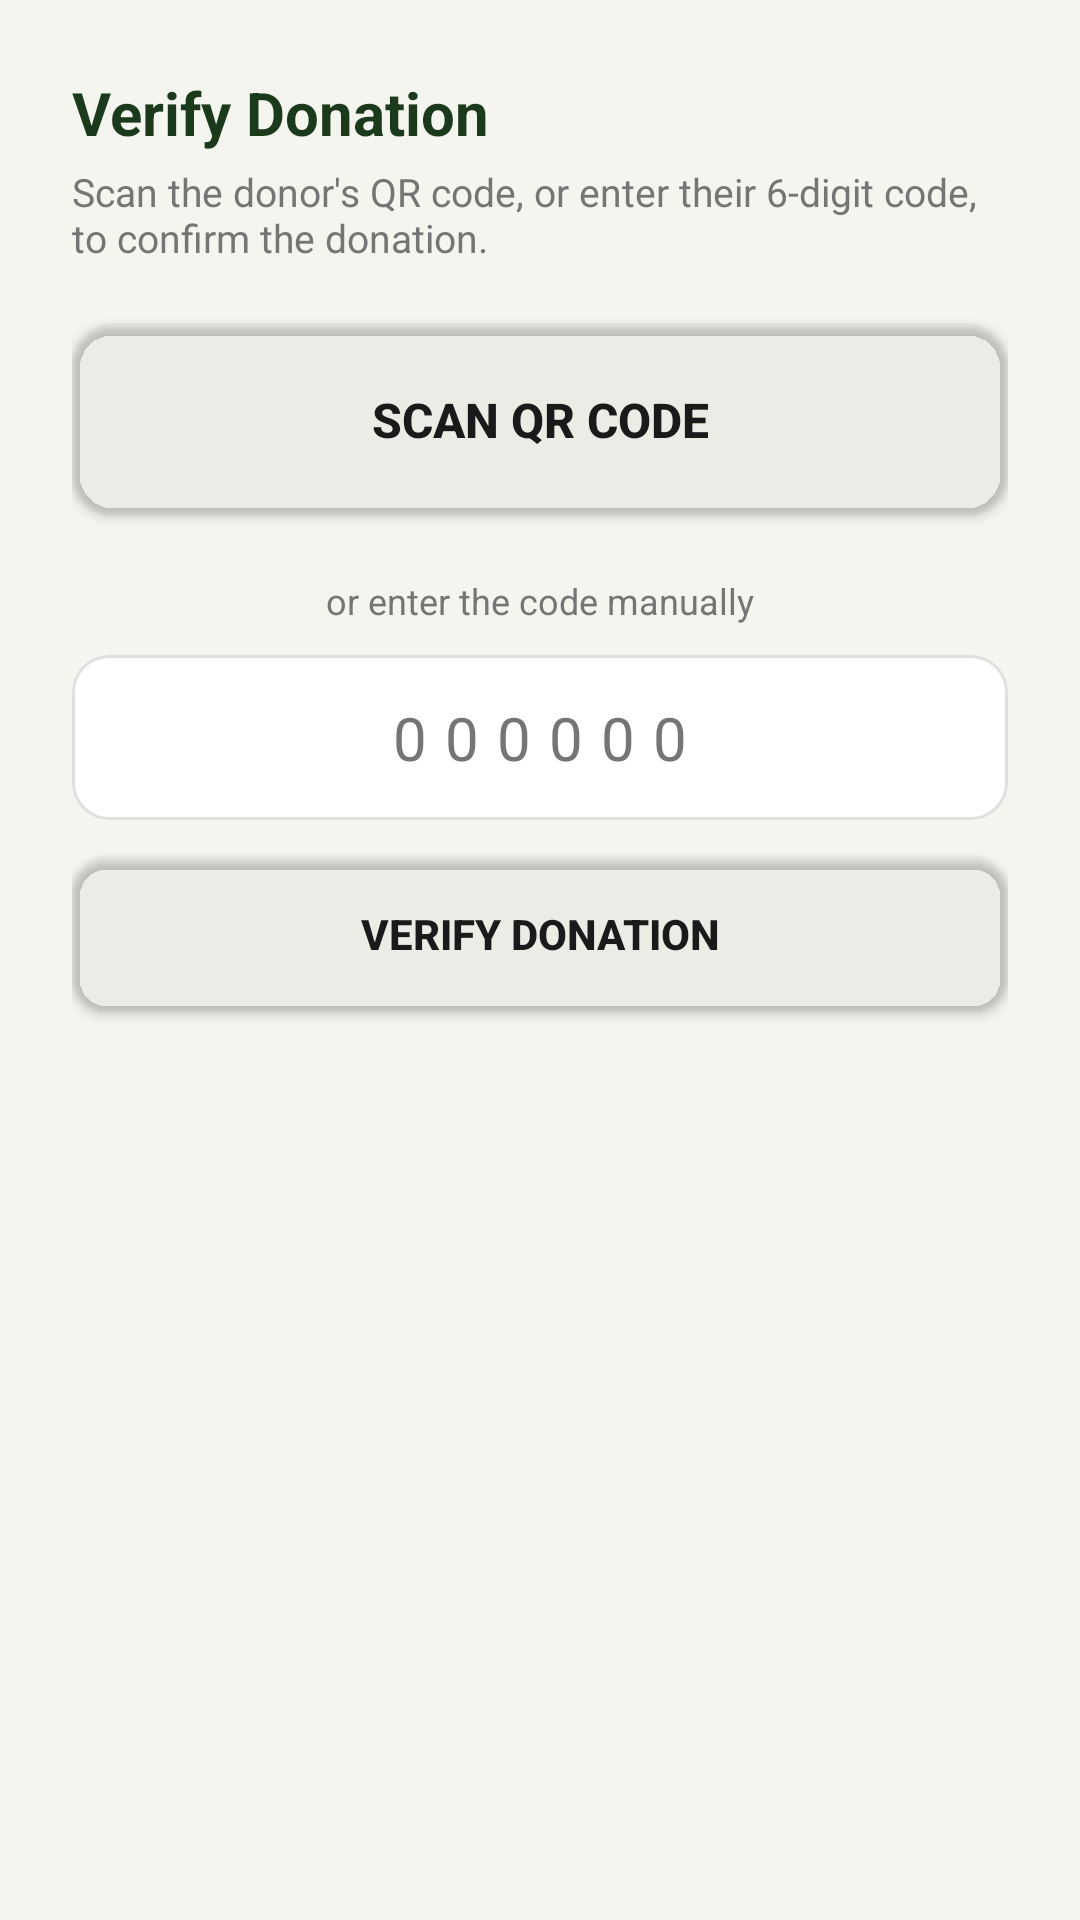

Reconstruct the res/layout file that produces this screen, plus the resources it refers to.
<!-- AndroidManifest.xml: application theme Theme.ClothingRecycleApp -->
<!-- res/layout/fragment_verify.xml -->
<?xml version="1.0" encoding="utf-8"?>
<ScrollView xmlns:android="http://schemas.android.com/apk/res/android"
    xmlns:app="http://schemas.android.com/apk/res-auto"
    android:layout_width="match_parent"
    android:layout_height="match_parent"
    android:background="@color/eco_cream_bg"
    android:fillViewport="true">

    <LinearLayout
        android:layout_width="match_parent"
        android:layout_height="wrap_content"
        android:orientation="vertical"
        android:padding="24dp">

        <TextView
            android:layout_width="wrap_content"
            android:layout_height="wrap_content"
            android:text="Verify Donation"
            android:textSize="20sp"
            android:textStyle="bold"
            android:textColor="@color/eco_dark_green" />

        <TextView
            android:layout_width="wrap_content"
            android:layout_height="wrap_content"
            android:layout_marginTop="4dp"
            android:layout_marginBottom="20dp"
            android:text="Scan the donor's QR code, or enter their 6-digit code, to confirm the donation."
            android:textSize="13sp"
            android:textColor="@color/eco_text_gray" />

        <Button
            android:id="@+id/btnScanQr"
            android:layout_width="match_parent"
            android:layout_height="64dp"
            android:background="@drawable/bg_button_primary"
            app:backgroundTint="@android:color/transparent"
            android:text="Scan QR Code"
            android:textColor="@color/eco_text_dark"
            android:textSize="16sp"
            android:textStyle="bold" />

        <TextView
            android:layout_width="match_parent"
            android:layout_height="wrap_content"
            android:layout_marginTop="20dp"
            android:layout_marginBottom="10dp"
            android:gravity="center_horizontal"
            android:text="or enter the code manually"
            android:textSize="12sp"
            android:textColor="@color/eco_text_gray" />

        <EditText
            android:id="@+id/etVerificationCode"
            android:layout_width="match_parent"
            android:layout_height="wrap_content"
            android:background="@drawable/bg_input"
            android:hint="000000"
            android:inputType="number"
            android:textColor="@color/eco_text_dark"
            android:textColorHint="@color/eco_text_gray"
            android:maxLength="6"
            android:textSize="20sp"
            android:gravity="center"
            android:letterSpacing="0.3"
            android:layout_marginBottom="12dp" />

        <Button
            android:id="@+id/btnVerify"
            android:layout_width="match_parent"
            android:layout_height="52dp"
            android:background="@drawable/bg_input"
            app:backgroundTint="@android:color/transparent"
            android:text="Verify Donation"
            android:textColor="@color/eco_text_dark"
            android:textStyle="bold" />

        <TextView
            android:id="@+id/tvVerifyStatus"
            android:layout_width="wrap_content"
            android:layout_height="wrap_content"
            android:layout_marginTop="20dp"
            android:textSize="14sp"
            android:textStyle="bold" />

        <LinearLayout
            android:id="@+id/donationPreviewSection"
            android:layout_width="match_parent"
            android:layout_height="wrap_content"
            android:orientation="vertical"
            android:padding="12dp"
            android:visibility="gone">

            <TextView
                android:id="@+id/tvDonationPreviewTitle"
                android:layout_width="match_parent"
                android:layout_height="wrap_content"
                android:text="Donation items"
                android:textColor="@color/eco_dark_green"
                android:textSize="18sp"
                android:textStyle="bold" />

            <TextView
                android:id="@+id/tvDonationPreviewSummary"
                android:layout_width="match_parent"
                android:layout_height="wrap_content"
                android:layout_marginTop="8dp"
                android:layout_marginBottom="8dp"
                android:text="0 accepted • 0 points"
                android:textColor="@color/eco_text_gray"
                android:textSize="14sp" />

            <LinearLayout
                android:id="@+id/donationItemsContainer"
                android:layout_width="match_parent"
                android:layout_height="wrap_content"
                android:orientation="vertical" />

            <Button
                android:id="@+id/btnConfirmVerifiedItems"
                android:layout_width="match_parent"
                android:layout_height="wrap_content"
                android:layout_marginTop="12dp"
                android:text="Confirm Received Items and Award Points"
                android:textStyle="bold" />

        </LinearLayout>

        <LinearLayout
            android:id="@+id/recentSection"
            android:layout_width="match_parent"
            android:layout_height="wrap_content"
            android:orientation="vertical"
            android:layout_marginTop="28dp"
            android:visibility="gone">

            <TextView
                android:layout_width="wrap_content"
                android:layout_height="wrap_content"
                android:text="Recent verifications"
                android:textSize="16sp"
                android:textStyle="bold"
                android:textColor="@color/eco_text_dark"
                android:layout_marginBottom="4dp" />

            <LinearLayout
                android:id="@+id/recentDonationsContainer"
                android:layout_width="match_parent"
                android:layout_height="wrap_content"
                android:orientation="vertical" />
        </LinearLayout>

    </LinearLayout>
</ScrollView>
<!-- resources referenced by this layout -->
<resources>
  <color name="eco_cream_bg">#F5F5EF</color>
  <color name="eco_dark_green">#1B3A1B</color>
  <color name="eco_text_dark">#1A1A1A</color>
  <color name="eco_text_gray">#757575</color>
  <!-- drawable bg_button_primary (drawable) -->
  <?xml version="1.0" encoding="utf-8"?>
  <shape xmlns:android="http://schemas.android.com/apk/res/android"
      android:shape="rectangle">
      <solid android:color="@color/eco_dark_green" />
      <corners android:radius="14dp" />
  </shape>
  <!-- drawable bg_input (drawable) -->
  <?xml version="1.0" encoding="utf-8"?>
  <shape xmlns:android="http://schemas.android.com/apk/res/android"
      android:shape="rectangle">
      <solid android:color="@color/eco_white" />
      <corners android:radius="12dp" />
      <stroke android:width="1dp" android:color="@color/eco_border_gray" />
      <padding android:left="16dp" android:top="14dp" android:right="16dp" android:bottom="14dp" />
  </shape>
  <style name="Theme.ClothingRecycleApp" parent="Base.Theme.ClothingRecycleApp" />
  <color name="eco_white">#FFFFFF</color>
  <color name="eco_border_gray">#E0E0E0</color>
  <style name="Base.Theme.ClothingRecycleApp" parent="Theme.Material3.DayNight.NoActionBar">
  
          
          <item name="materialButtonStyle">
              @style/Widget.App.Button.Primary
          </item>
  
          
          
  
      </style>
  <style name="Widget.App.Button.Primary" parent="Widget.MaterialComponents.Button">
  
          <item name="backgroundTint">@color/eco_dark_green</item>
          <item name="android:textColor">@color/eco_white</item>
          <item name="cornerRadius">14dp</item>
  
      </style>
</resources>
